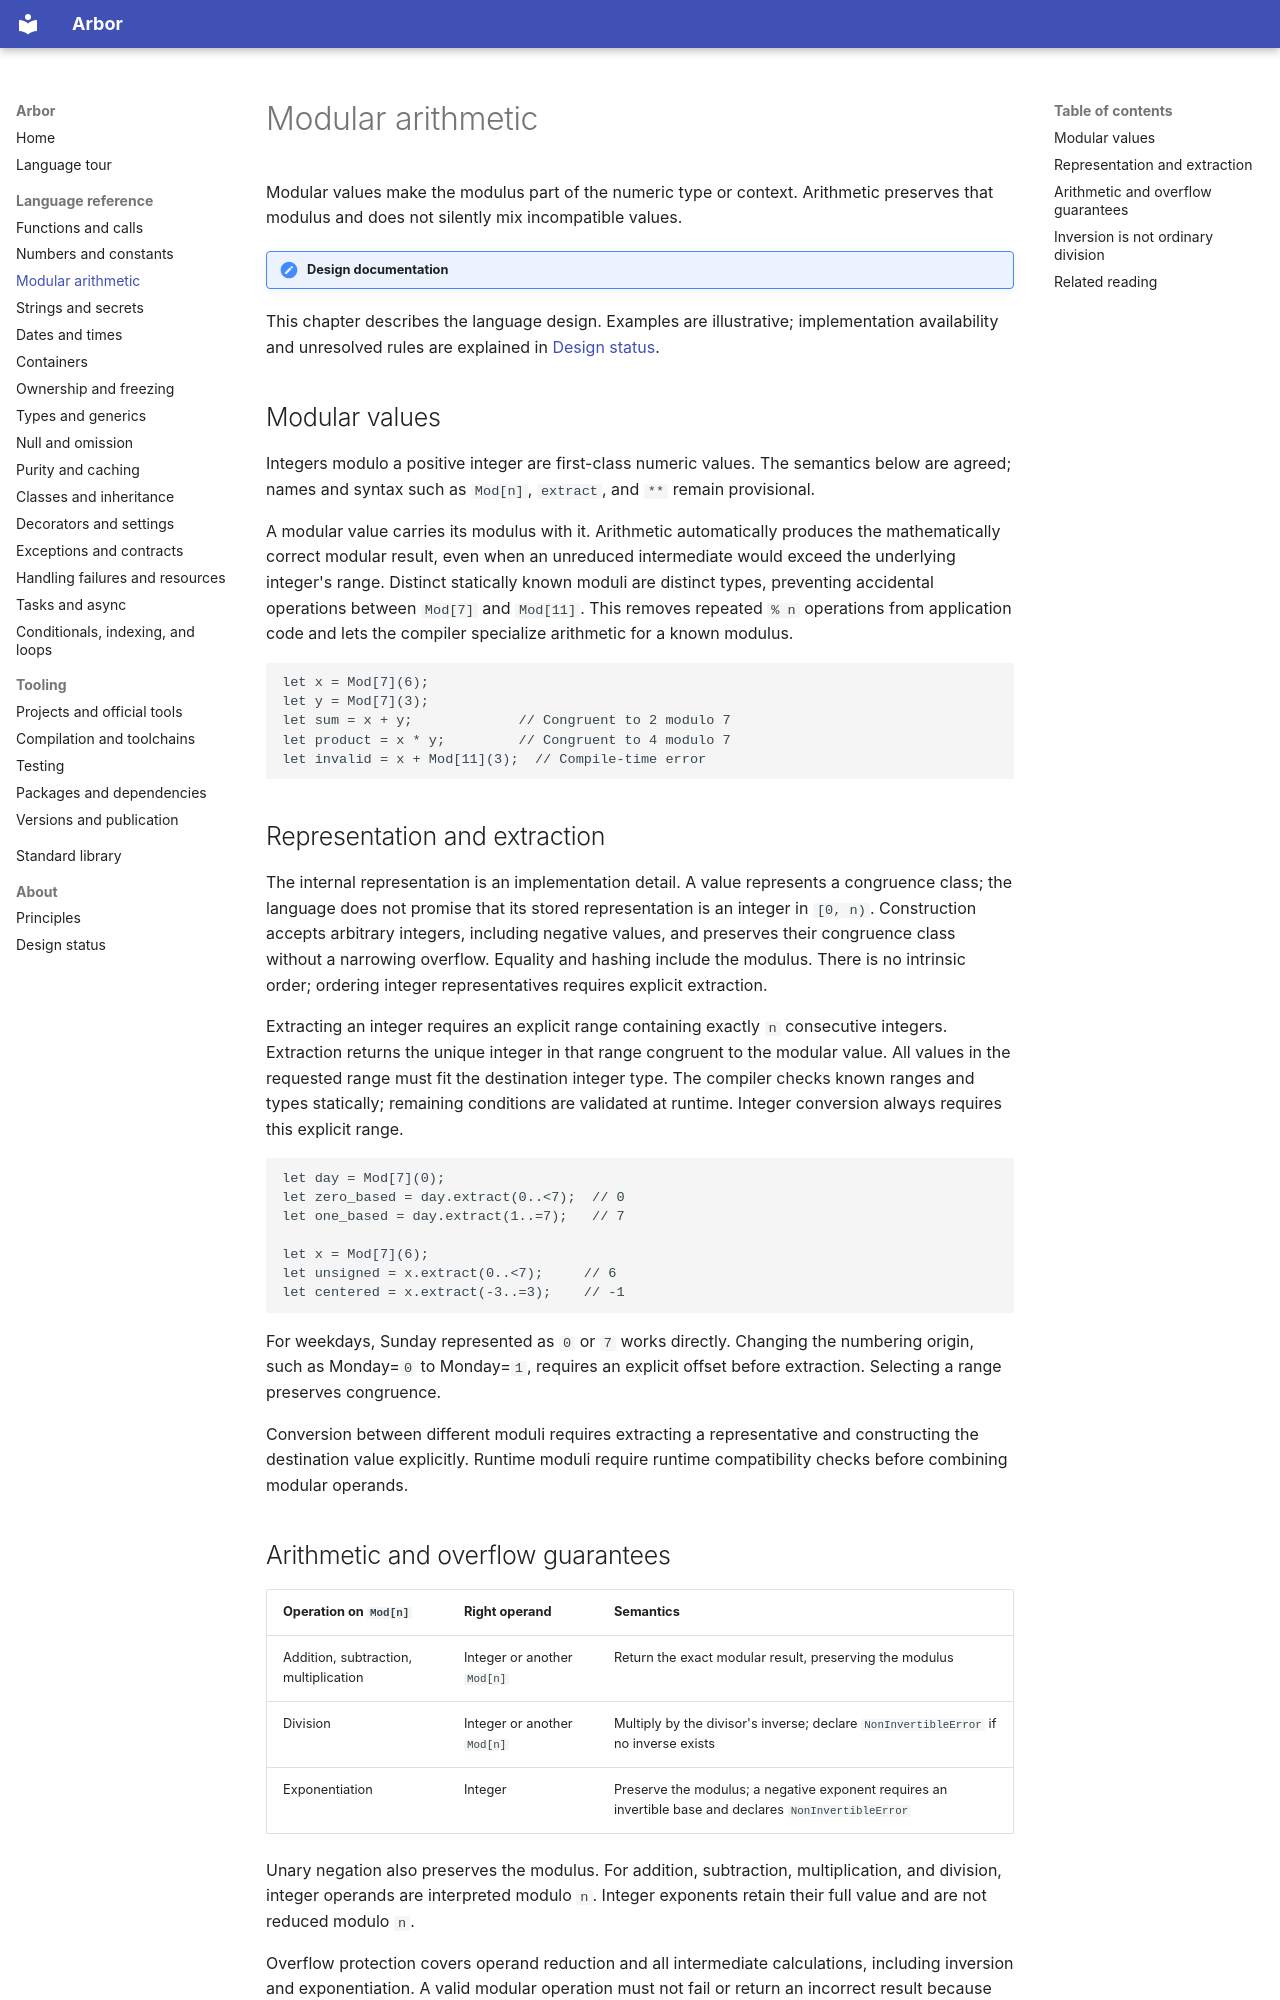

repository: arbor-language/arbor-language-docs · page: language/modular-arithmetic/index.html · generator: mkdocs

# Modular arithmetic

Modular values make the modulus part of the numeric type or context. Arithmetic
preserves that modulus and does not silently mix incompatible values.

!!! note "Design documentation"
This chapter describes the language design. Examples are illustrative; implementation
availability and unresolved rules are explained in [Design status](../about/status.md).

## Modular values

Integers modulo a positive integer are first-class numeric values. The semantics
below are agreed; names and syntax such as `Mod[n]`, `extract`, and `**` remain
provisional.

A modular value carries its modulus with it. Arithmetic automatically produces
the mathematically correct modular result, even when an unreduced intermediate
would exceed the underlying integer's range. Distinct statically known moduli are
distinct types, preventing accidental operations between `Mod[7]` and `Mod[11]`.
This removes repeated `% n` operations from application code and lets the compiler
specialize arithmetic for a known modulus.

```arbor
let x = Mod[7](6);
let y = Mod[7](3);
let sum = x + y;             // Congruent to 2 modulo 7
let product = x * y;         // Congruent to 4 modulo 7
let invalid = x + Mod[11](3);  // Compile-time error
```

## Representation and extraction

The internal representation is an implementation detail. A value represents a
congruence class; the language does not promise that its stored representation is
an integer in `[0, n)`. Construction accepts arbitrary integers, including negative
values, and preserves their congruence class without a narrowing overflow.
Equality and hashing include the modulus. There is no intrinsic order; ordering
integer representatives requires explicit extraction.

Extracting an integer requires an explicit range containing exactly `n` consecutive
integers. Extraction returns the unique integer in that range congruent to the
modular value. All values in the requested range must fit the destination integer
type. The compiler checks known ranges and types statically; remaining conditions
are validated at runtime. Integer conversion always requires this explicit range.

```arbor
let day = Mod[7](0);
let zero_based = day.extract(0..<7);  // 0
let one_based = day.extract(1..=7);   // 7

let x = Mod[7](6);
let unsigned = x.extract(0..<7);     // 6
let centered = x.extract(-3..=3);    // -1
```

For weekdays, Sunday represented as `0` or `7` works directly. Changing the
numbering origin, such as Monday=`0` to Monday=`1`, requires an explicit offset
before extraction. Selecting a range preserves congruence.

Conversion between different moduli requires extracting a representative and
constructing the destination value explicitly. Runtime moduli require runtime
compatibility checks before combining modular operands.
